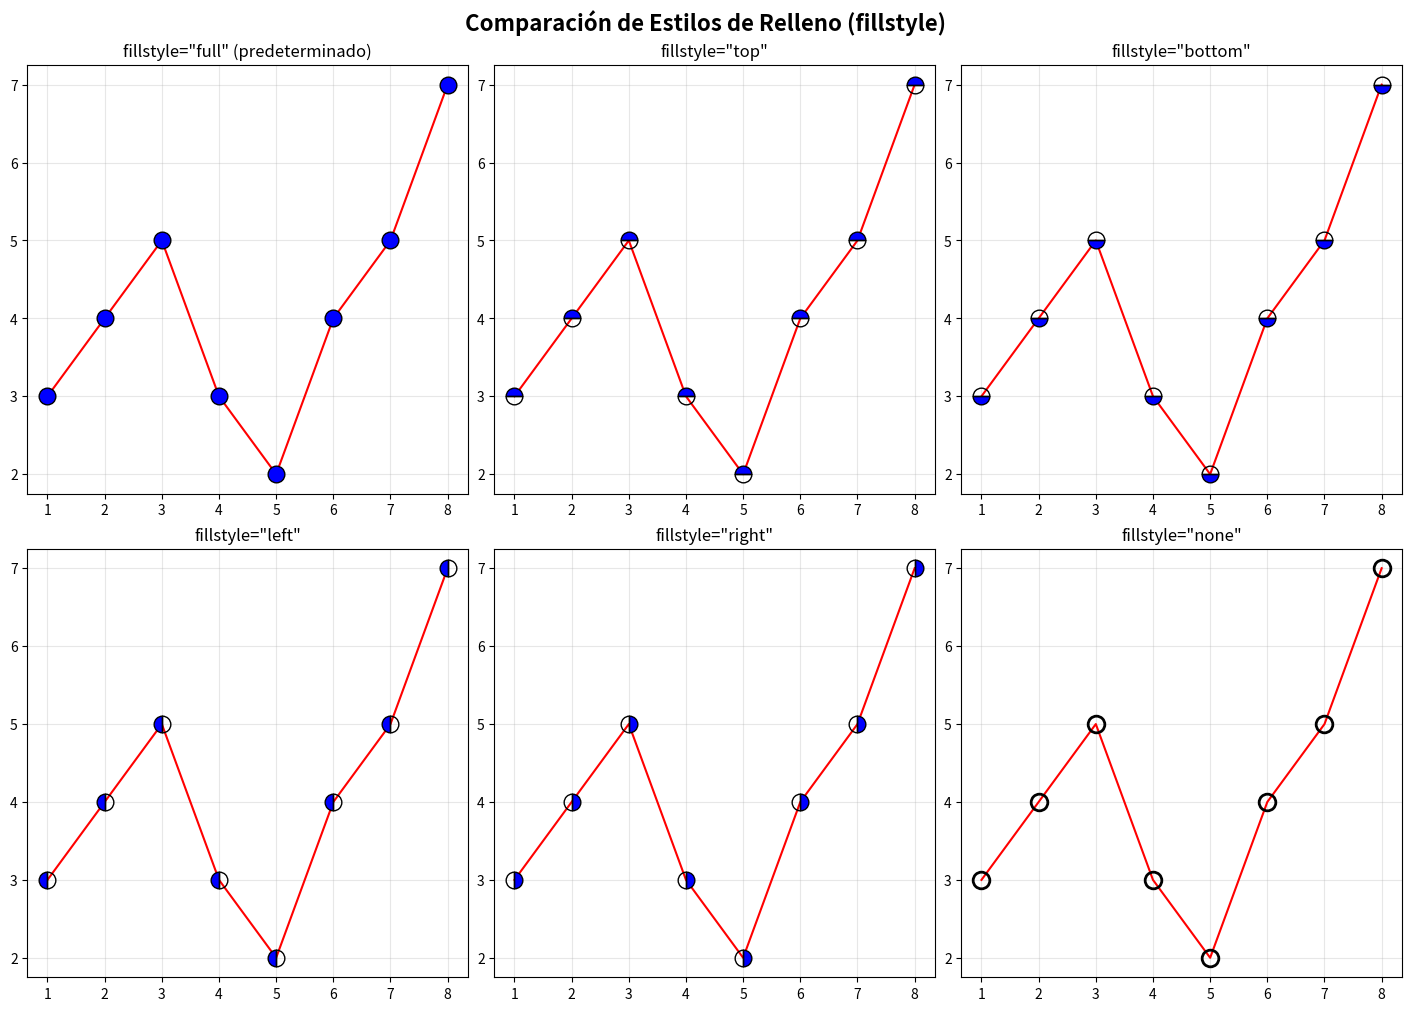
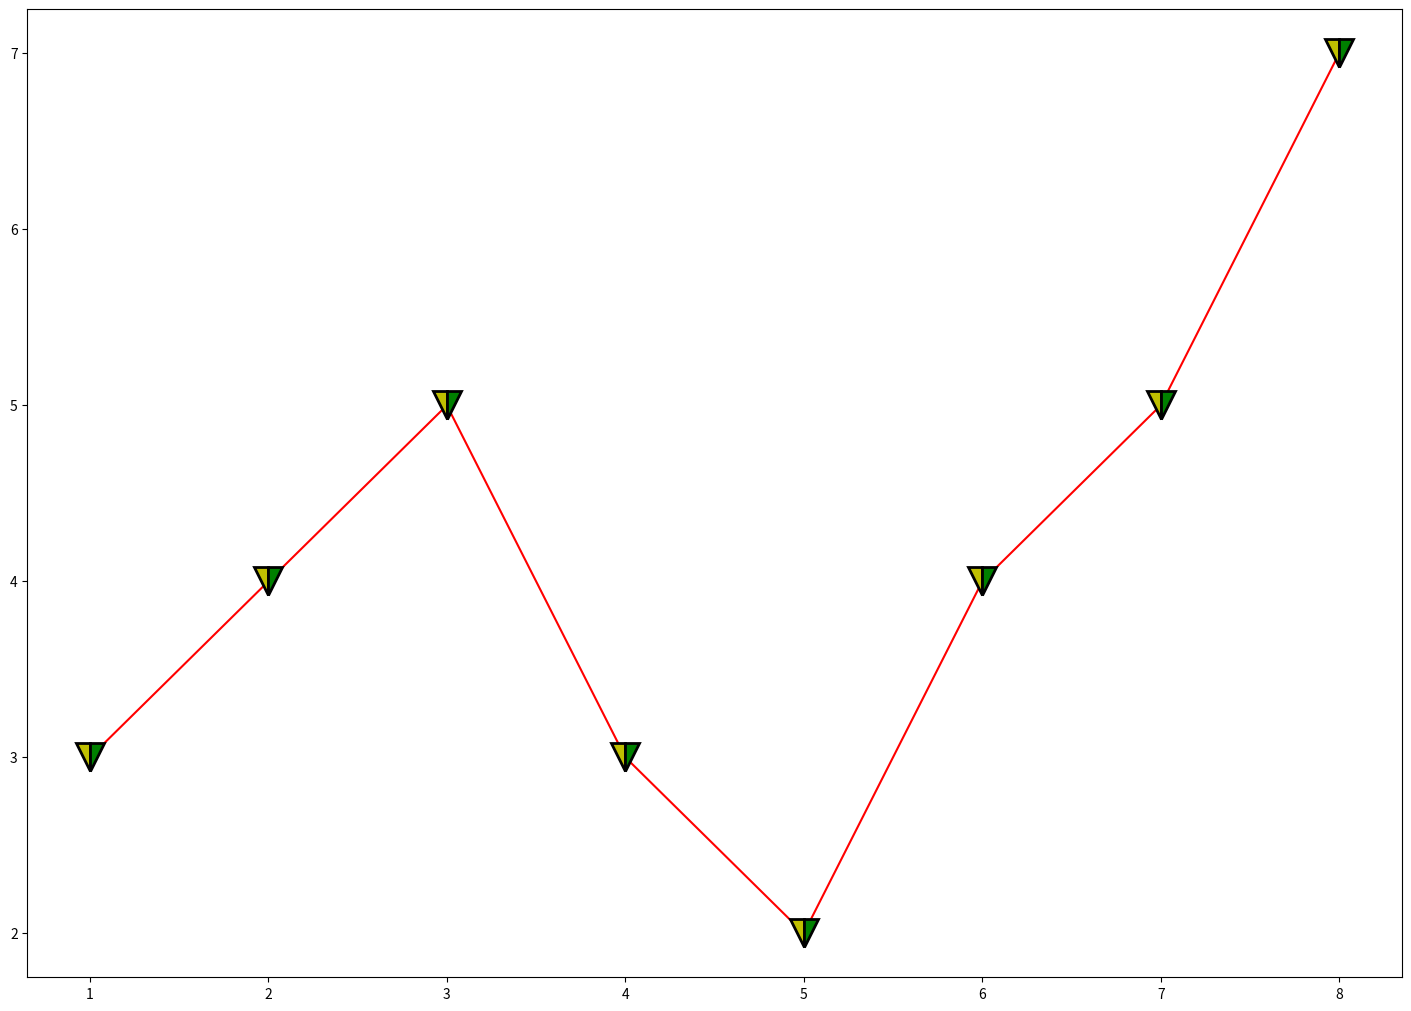
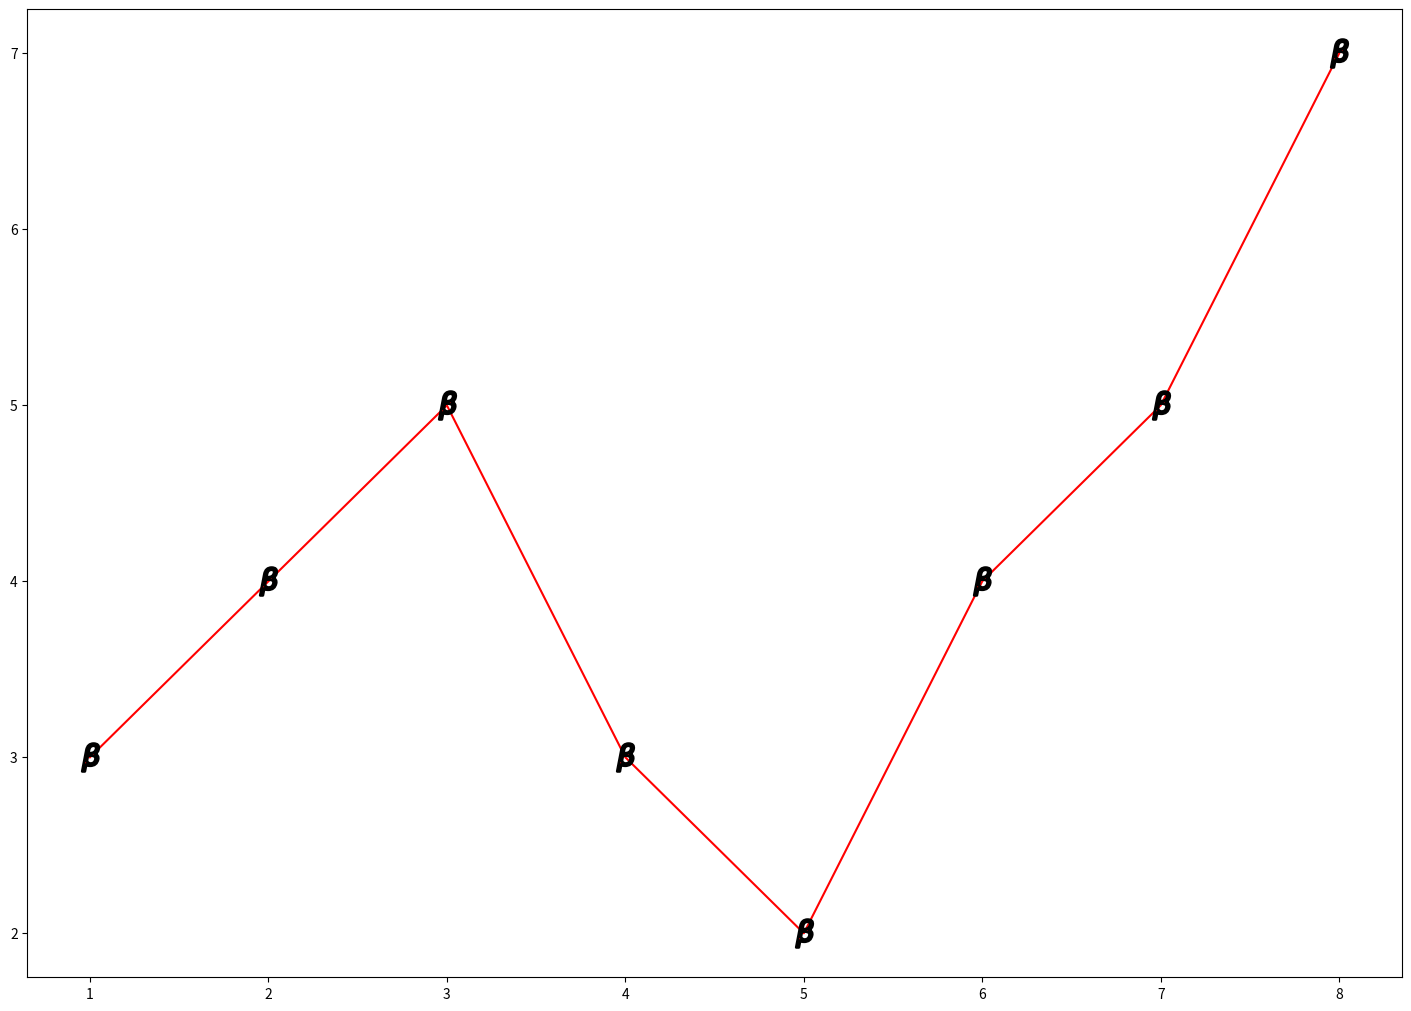
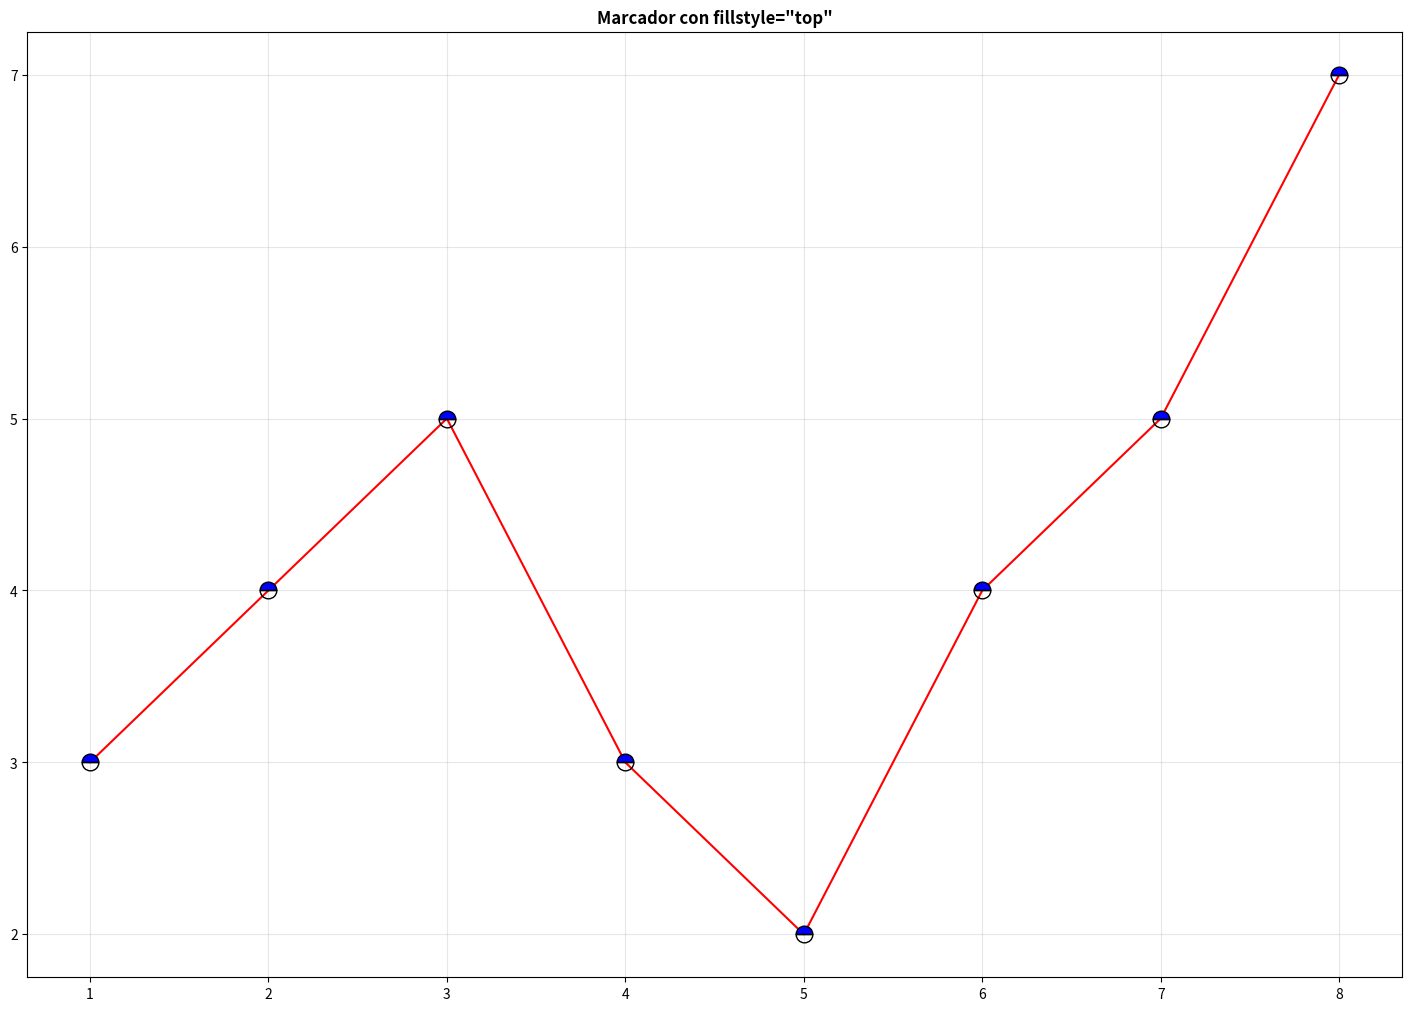
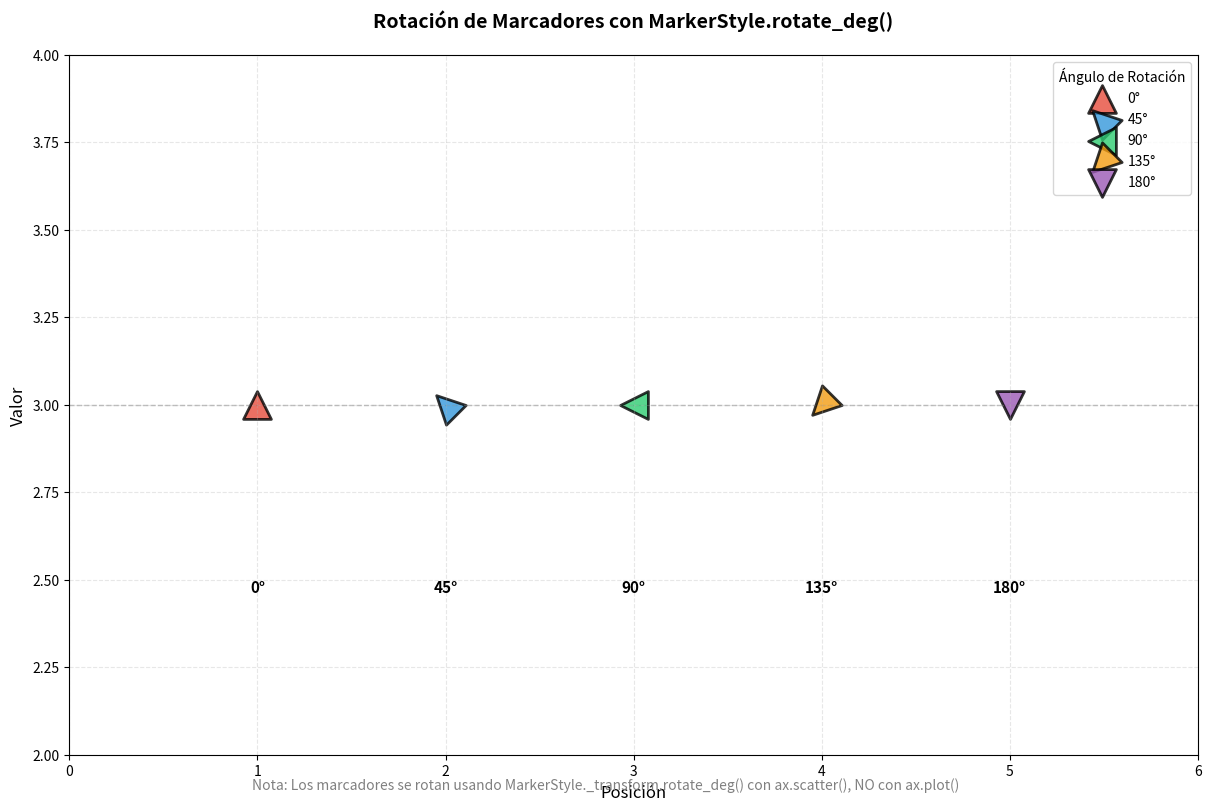

Source code (Python) for these figures, in order:
#!/usr/bin/env python3
# -*- coding: utf-8 -*-
"""
Visualización con Matplotlib
[redacted]
"""
#%%
# Celda 1: Configuración
# %matplotlib widget
import matplotlib.pyplot as plt
import numpy as np
#%% Variables
layout = 'constrained'
figsize = (10,6)

#%%
# REFERENCIA COMPLETA: Personalización de Líneas y Marcadores
# https://matplotlib.org/stable/api/markers_api.html#module-matplotlib.markers
# https://matplotlib.org/stable/gallery/lines_bars_and_markers/marker_reference.html
'''
=============================================================================
PARÁMETROS DE ax.plot() - REFERENCIA TÉCNICA
=============================================================================

ax.plot(
    x, y,                        # Datos: arrays o listas de coordenadas
    
    # --- PARÁMETROS DE LÍNEA ---
    color='r',                   # Color de la línea de conexión entre puntos
                                 # Formatos: nombre ('red'), abreviatura ('r'), hex ('#FF5733')
    linestyle='--',              # Estilo de línea: '-' (sólida), '--' (guiones),
                                 # '-.' (guión-punto), ':' (punteada)
    linewidth=2,                 # Grosor de la línea en puntos
    
    # --- PARÁMETROS DE MARCADORES ---
    marker='o',                  # Forma del marcador en cada punto de datos
                                 # Opciones comunes: 'o' (círculo), 's' (cuadrado),
                                 # '^' (triángulo arriba), 'v' (triángulo abajo),
                                 # 'D' (diamante), '*' (estrella), '+' (plus), 'x' (X)
    markersize=10,               # Tamaño del marcador en puntos
    
    # --- PARÁMETROS DE RELLENO DE MARCADORES ---
    markerfacecolor='blue',      # Color del RELLENO INTERIOR del marcador
                                 # Define QUÉ COLOR se usa para rellenar
    markerfacecoloralt='green',  # Color alternativo para fillstyle bicolor
                                 # Se usa para la parte NO especificada en fillstyle
    fillstyle='top',             # Estilo de relleno del marcador
                                 # Define QUÉ PARTE del marcador se rellena:
                                 # 'full' (completo - predeterminado)
                                 # 'left' (mitad izquierda)
                                 # 'right' (mitad derecha)
                                 # 'top' (mitad superior)
                                 # 'bottom' (mitad inferior)
                                 # 'none' (sin relleno, solo borde)
    
    # --- PARÁMETROS DE BORDE DE MARCADORES ---
    markeredgecolor='black',     # Color del BORDE/CONTORNO del marcador
    markeredgewidth=2,           # Grosor del borde del marcador en puntos
    
    # --- PARÁMETROS VISUALES GENERALES ---
    alpha=0.7,                   # Transparencia: 0 (completamente transparente)
                                 # a 1 (completamente opaco)
    label='Serie 1',             # Etiqueta para la leyenda del gráfico
    zorder=2                     # Orden de apilamiento visual (mayor = al frente)
                                 # Útil para controlar qué elementos se dibujan encima
)

=============================================================================
CONCEPTOS CLAVE: markerfacecolor vs fillstyle
=============================================================================

markerfacecolor: Define QUÉ COLOR se usa para rellenar el marcador
fillstyle:       Define QUÉ PARTE del marcador se rellena con ese color

Combinación: Ambos trabajan juntos para crear efectos visuales
             markerfacecolor proporciona el color, fillstyle define el área

=============================================================================
EJEMPLOS DE USO COMÚN
=============================================================================

# Marcador mitad lleno (bicolor con fillstyle)
marker='o', markerfacecolor='blue', markerfacecoloralt='red', fillstyle='left'
# Resultado: Mitad izquierda azul, mitad derecha roja

# Marcador sin relleno (solo contorno/borde)
marker='o', markerfacecolor='none', fillstyle='none', markeredgecolor='black'
# Resultado: Círculo hueco con borde negro

# Marcador completamente lleno (uso estándar)
marker='o', markerfacecolor='red', fillstyle='full'
# Resultado: Círculo completamente rojo

# Marcador con relleno parcial
marker='o', markerfacecolor='blue', fillstyle='top'
# Resultado: Solo la mitad superior del círculo rellena de azul

=============================================================================
MARCADORES DIRECCIONALES (sin necesidad de rotación)
=============================================================================

Para orientaciones básicas, usa marcadores con direcciones predefinidas:

'^'  → Triángulo apuntando hacia arriba
'v'  → Triángulo apuntando hacia abajo
'<'  → Triángulo apuntando hacia la izquierda  
'>'  → Triángulo apuntando hacia la derecha
'1'  → Tri-down marker
'2'  → Tri-up marker
'3'  → Tri-left marker
'4'  → Tri-right marker

Estos marcadores cubren el 90% de casos sin necesidad de rotación manual.

=============================================================================
NOTA IMPORTANTE: ROTACIÓN DE MARCADORES
=============================================================================

Los marcadores estándar de ax.plot() NO pueden rotarse directamente.

Para rotaciones personalizadas, necesitas usar MarkerStyle:

import matplotlib.markers as mmarkers

# Crear marcador rotado
marker_obj = mmarkers.MarkerStyle(marker='^')
marker_obj._transform = marker_obj.get_transform().rotate_deg(45)

# Usar con ax.scatter() (NO con ax.plot())
ax.scatter(x, y, marker=marker_obj, s=200)

Ver ejemplo completo en la última celda de este archivo.
'''
#%%

# Datos de ejemplo
X = [1, 2, 3, 4, 5, 6, 7, 8]
Y = [3, 4, 5, 3, 2, 4, 5, 7]

# Configuración
layout = 'constrained'
figsize = (14, 10)

# Crear figura con múltiples subplots para comparar
fig, axes = plt.subplots(2, 3, figsize=figsize, layout=layout)

# 1. Marcador básico sin relleno especial
axes[0, 0].plot(X, Y, color='r', marker='o', markersize=12,
                markerfacecolor='b', markeredgecolor='black')
axes[0, 0].set_title('fillstyle="full" (predeterminado)')
axes[0, 0].grid(True, alpha=0.3)

# 2. Relleno solo arriba
axes[0, 1].plot(X, Y, color='r', marker='o', markersize=12,
                markerfacecolor='b', markeredgecolor='black',
                fillstyle='top')
axes[0, 1].set_title('fillstyle="top"')
axes[0, 1].grid(True, alpha=0.3)

# 3. Relleno solo abajo
axes[0, 2].plot(X, Y, color='r', marker='o', markersize=12,
                markerfacecolor='b', markeredgecolor='black',
                fillstyle='bottom')
axes[0, 2].set_title('fillstyle="bottom"')
axes[0, 2].grid(True, alpha=0.3)

# 4. Relleno solo izquierda
axes[1, 0].plot(X, Y, color='r', marker='o', markersize=12,
                markerfacecolor='b', markeredgecolor='black',
                fillstyle='left')
axes[1, 0].set_title('fillstyle="left"')
axes[1, 0].grid(True, alpha=0.3)

# 5. Relleno solo derecha
axes[1, 1].plot(X, Y, color='r', marker='o', markersize=12,
                markerfacecolor='b', markeredgecolor='black',
                fillstyle='right')
axes[1, 1].set_title('fillstyle="right"')
axes[1, 1].grid(True, alpha=0.3)

# 6. Sin relleno (solo borde)
axes[1, 2].plot(X, Y, color='r', marker='o', markersize=12,
                markerfacecolor='none', markeredgecolor='black',
                fillstyle='none', markeredgewidth=2)
axes[1, 2].set_title('fillstyle="none"')
axes[1, 2].grid(True, alpha=0.3)

fig.suptitle('Comparación de Estilos de Relleno (fillstyle)', 
             fontsize=16, fontweight='bold')

plt.show()
#%%
X = [1,2,3,4,5,6,7,8]
Y = [3,4,5,3,2,4,5,7]

fig, ax = plt.subplots(figsize=figsize, layout=layout)

ax.plot(X,
        Y,
        color='r',
        marker='v',
        markersize=20,
        markerfacecolor='y',
        markerfacecoloralt='green',
        markeredgecolor='black',
        markeredgewidth=2,
        fillstyle='left',
        )

plt.show()
#%%
X = [1,2,3,4,5,6,7,8]
Y = [3,4,5,3,2,4,5,7]

fig, ax = plt.subplots(figsize=figsize, layout=layout)

ax.plot(X,
        Y,
        color='r',
        marker=r'$\beta$', # con r'$\arg$' agregamos LaTex
        markersize=20,
        markeredgecolor='black',
        markeredgewidth=2,
        )

plt.show()
#%%
# Celda 6: Ejemplo simple con fillstyle
fig, ax = plt.subplots(figsize=figsize, layout=layout)

ax.plot(X,
        Y,
        color='r',
        marker='o',
        markerfacecolor='b',
        markersize=12,
        markeredgecolor='black',
        fillstyle='top'
        )

ax.set_title('Marcador con fillstyle="top"', fontsize=12, fontweight='bold')
ax.grid(True, alpha=0.3)
plt.show()

#%%
# Celda 7: ROTACIÓN DE MARCADORES con MarkerStyle
# Los marcadores estándar de ax.plot() NO pueden rotarse directamente.
# Para rotaciones personalizadas, usa MarkerStyle con ax.scatter()

import matplotlib.markers as mmarkers

# Datos de ejemplo
X_scatter = [1, 2, 3, 4, 5]
Y_scatter = [3, 4, 2, 5, 3]

# Crear figura
fig, ax = plt.subplots(figsize=(12, 8), layout='constrained')

# Crear múltiples marcadores con diferentes ángulos de rotación
angles = [0, 45, 90, 135, 180]
colors = ['#e74c3c', '#3498db', '#2ecc71', '#f39c12', '#9b59b6']

for i, (angle, color) in enumerate(zip(angles, colors)):
    # Crear objeto MarkerStyle con el marcador deseado
    marker_obj = mmarkers.MarkerStyle(marker='^')  # Triángulo hacia arriba
    
    # Aplicar rotación al marcador
    marker_obj._transform = marker_obj.get_transform().rotate_deg(angle)
    
    # Dibujar el marcador rotado usando scatter (NO plot)
    ax.scatter(i+1, 3, 
               marker=marker_obj,      # Marcador rotado
               s=400,                  # Tamaño (s = size en scatter)
               c=color,                # Color
               edgecolors='black',     # Color del borde
               linewidths=2,           # Grosor del borde
               alpha=0.8,
               label=f'{angle}°')
    
    # Agregar etiqueta con el ángulo
    ax.text(i+1, 2.5, f'{angle}°', 
            ha='center', va='top', fontsize=11, fontweight='bold')

# Agregar línea de referencia para comparación visual
ax.axhline(y=3, color='gray', linestyle='--', linewidth=1, alpha=0.5, zorder=0)

# Personalización del gráfico
ax.set_title('Rotación de Marcadores con MarkerStyle.rotate_deg()', 
             fontsize=14, fontweight='bold', pad=20)
ax.set_xlabel('Posición', fontsize=12)
ax.set_ylabel('Valor', fontsize=12)
ax.set_xlim(0, 6)
ax.set_ylim(2, 4)
ax.legend(title='Ángulo de Rotación', loc='upper right', fontsize=10)
ax.grid(True, alpha=0.3, linestyle='--')

# Nota explicativa
fig.text(0.5, 0.02, 
         'Nota: Los marcadores se rotan usando MarkerStyle._transform.rotate_deg() con ax.scatter(), NO con ax.plot()',
         ha='center', fontsize=10, style='italic', color='gray')

plt.show()
# %%
